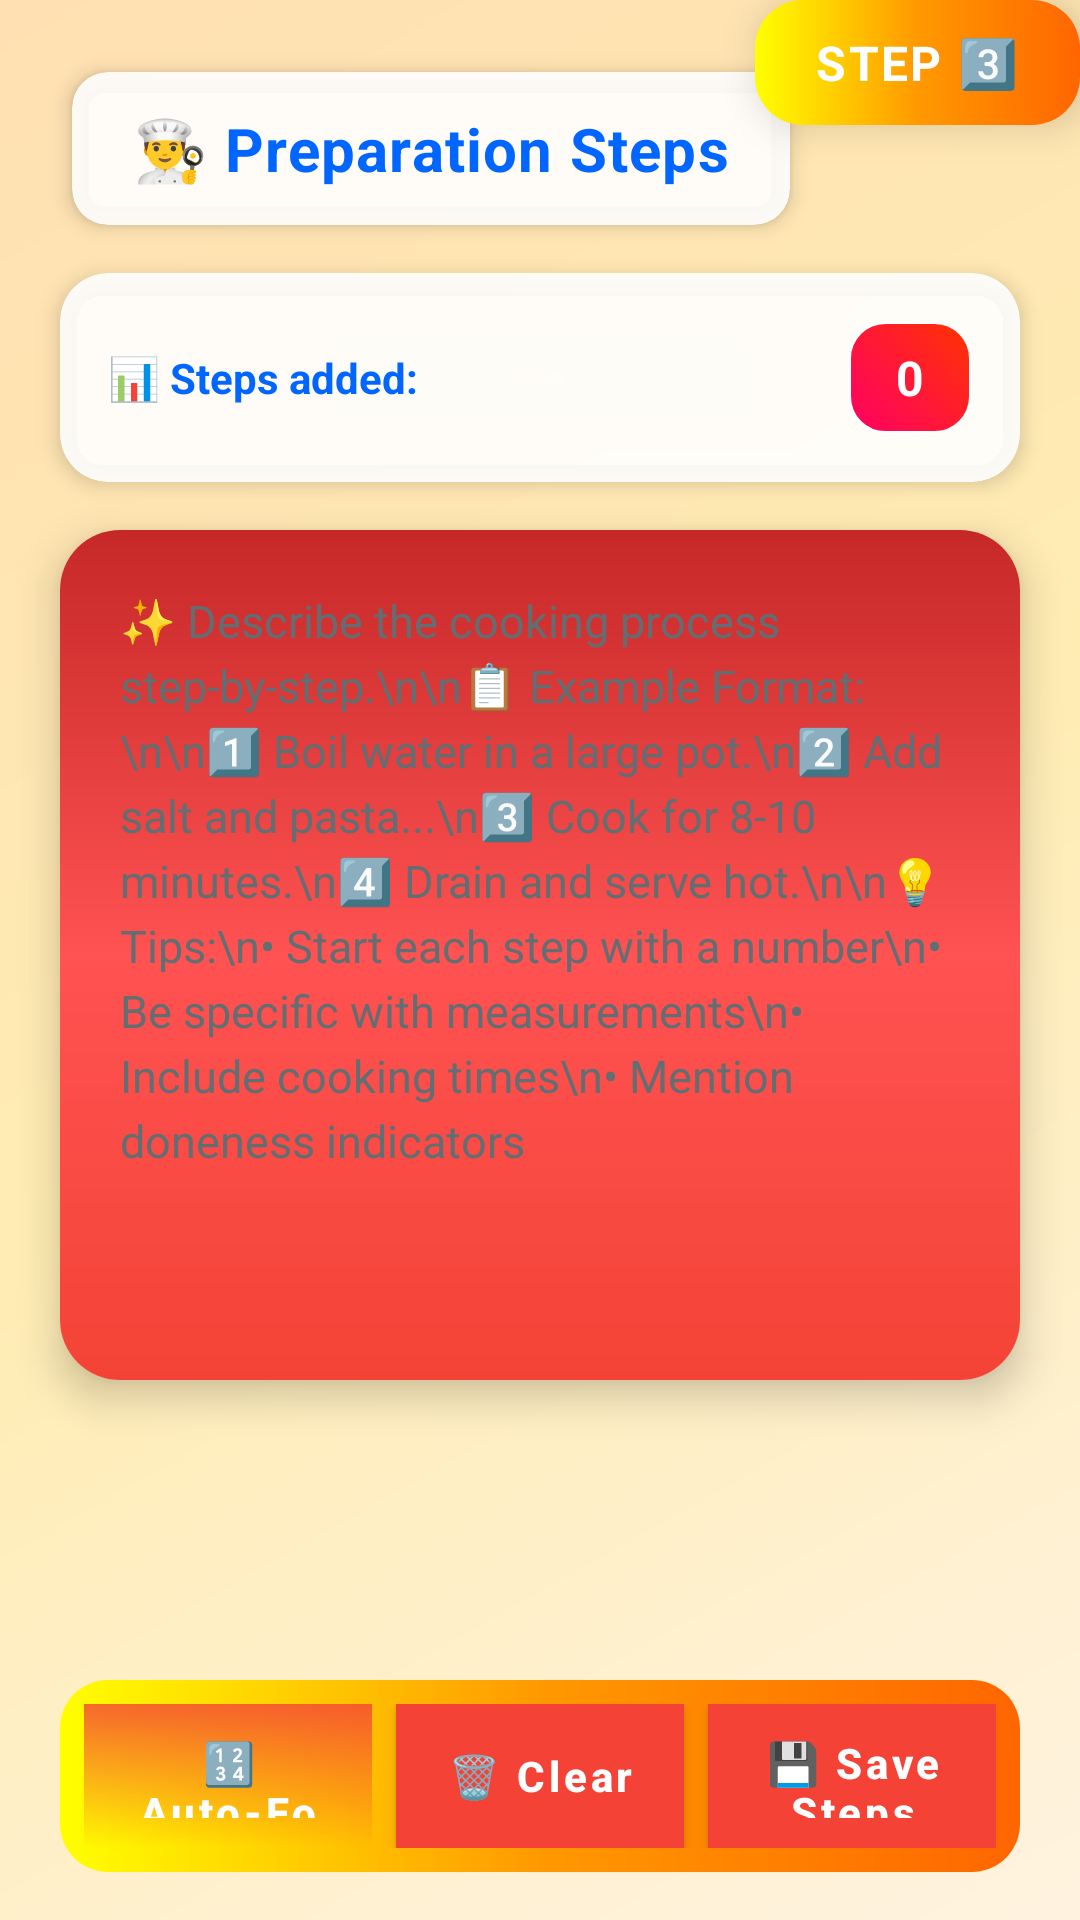

Layout XML and referenced resources for this Android screen:
<!-- AndroidManifest.xml: application theme AppTheme -->
<!-- res/layout/fragment_add_howto.xml -->
<?xml version="1.0" encoding="utf-8"?>
<androidx.constraintlayout.widget.ConstraintLayout xmlns:android="http://schemas.android.com/apk/res/android"
    xmlns:app="http://schemas.android.com/apk/res-auto"
    xmlns:tools="http://schemas.android.com/tools"
    android:id="@+id/root_Add_howto"
    android:layout_width="match_parent"
    android:layout_height="match_parent"
    android:background="@drawable/admin_red_gradient_bg"
    tools:context="com.hanson.android.recipe.AddHowtoFragment">

    
    <TextView
        android:id="@+id/txt_Add_step2"
        android:layout_width="wrap_content"
        android:layout_height="wrap_content"
        android:background="@drawable/gradient_border_card"
        android:gravity="center"
        android:elevation="8dp"
        android:letterSpacing="0.05"
        android:paddingHorizontal="20dp"
        android:textColor="@android:color/white"
        android:paddingVertical="10dp"
        android:text="STEP 3️⃣"
        android:textSize="16sp"
        android:textStyle="bold"
        app:layout_constraintEnd_toEndOf="parent"
        app:layout_constraintTop_toTopOf="parent" />

    
    <androidx.cardview.widget.CardView
        android:id="@+id/title_card"
        android:layout_width="wrap_content"
        android:layout_height="wrap_content"
        android:layout_marginStart="24dp"
        android:layout_marginTop="24dp"
        app:cardBackgroundColor="@color/glass_white"
        app:cardCornerRadius="12dp"
        app:cardElevation="4dp"
        app:layout_constraintStart_toStartOf="parent"
        app:layout_constraintTop_toTopOf="parent">

        <TextView
            android:id="@+id/textView9"
            android:layout_width="wrap_content"
            android:layout_height="wrap_content"
            android:letterSpacing="0.02"
            android:paddingHorizontal="20dp"
            android:paddingVertical="12dp"
            android:text="👨‍🍳 Preparation Steps"
            android:textColor="@color/deep_blue_neon"
            android:textSize="20sp"
            android:textStyle="bold" />
    </androidx.cardview.widget.CardView>

    
    <androidx.cardview.widget.CardView
        android:id="@+id/counter_card"
        android:layout_width="0dp"
        android:layout_height="wrap_content"
        android:layout_marginStart="20dp"
        android:layout_marginTop="16dp"
        android:layout_marginEnd="20dp"
        app:cardBackgroundColor="@color/glass_white"
        app:cardCornerRadius="16dp"
        app:cardElevation="4dp"
        app:layout_constraintEnd_toEndOf="parent"
        app:layout_constraintStart_toStartOf="parent"
        app:layout_constraintTop_toBottomOf="@+id/title_card">

        <LinearLayout
            android:layout_width="match_parent"
            android:layout_height="wrap_content"
            android:gravity="center_vertical"
            android:orientation="horizontal"
            android:padding="16dp">

            <TextView
                android:layout_width="0dp"
                android:layout_height="wrap_content"
                android:layout_weight="1"
                android:text="📊 Steps added: "
                android:textColor="@color/deep_blue_neon"
                android:textSize="14sp"
                android:textStyle="bold" />

            <TextView
                android:id="@+id/txt_step_counter"
                android:layout_width="wrap_content"
                android:layout_height="wrap_content"
                android:background="@drawable/counter_badge"
                android:paddingHorizontal="16dp"
                android:paddingVertical="8dp"
                android:text="0"
                android:textColor="@android:color/white"
                android:textSize="16sp"
                android:textStyle="bold" />
        </LinearLayout>
    </androidx.cardview.widget.CardView>

    
    <androidx.cardview.widget.CardView
        android:id="@+id/text_input_card"
        android:layout_width="0dp"
        android:layout_height="0dp"
        android:layout_marginStart="20dp"
        android:layout_marginTop="16dp"
        android:layout_marginEnd="20dp"
        android:layout_marginBottom="100dp"
        app:cardBackgroundColor="@color/glass_white"
        app:cardCornerRadius="20dp"
        app:cardElevation="8dp"
        app:layout_constraintBottom_toTopOf="@+id/buttons_bar"
        app:layout_constraintEnd_toEndOf="parent"
        app:layout_constraintStart_toStartOf="parent"
        app:layout_constraintTop_toBottomOf="@+id/counter_card">

        <EditText
            android:id="@+id/txt_ADD_Howto"
            android:layout_width="match_parent"
            android:layout_height="match_parent"
            android:background="@drawable/nav_drawer_gradient"
            android:gravity="top"
            android:hint="✨ Describe the cooking process step-by-step.\n\n📋 Example Format:\n\n1️⃣ Boil water in a large pot.\n2️⃣ Add salt and pasta...\n3️⃣ Cook for 8-10 minutes.\n4️⃣ Drain and serve hot.\n\n💡 Tips:\n• Start each step with a number\n• Be specific with measurements\n• Include cooking times\n• Mention doneness indicators"
            android:inputType="textMultiLine"
            android:lineSpacingExtra="4dp"
            android:maxLength="1000"
            android:overScrollMode="always"
            android:padding="20dp"
            android:scrollbarStyle="insideInset"
            android:scrollbars="vertical"
            android:textColor="@color/dark_gray"
            android:textColorHint="@color/medium_gray"
            android:textSize="15sp" />
    </androidx.cardview.widget.CardView>

    
    <LinearLayout
        android:id="@+id/buttons_bar"
        android:layout_width="0dp"
        android:layout_height="wrap_content"
        android:layout_marginStart="20dp"
        android:layout_marginEnd="20dp"
        android:layout_marginBottom="16dp"
        android:background="@drawable/gradient_border_card"
        android:gravity="center"
        android:orientation="horizontal"
        android:padding="8dp"
        app:layout_constraintBottom_toBottomOf="parent"
        app:layout_constraintEnd_toEndOf="parent"
        app:layout_constraintStart_toStartOf="parent">

        <Button
            android:id="@+id/btn_format_steps"
            android:layout_width="0dp"
            android:layout_height="48dp"
            android:layout_marginEnd="4dp"
            android:layout_weight="1"
            android:background="@drawable/image_gradient_overlay"
            android:elevation="4dp"
            android:text="🔢 Auto-Format"
            android:textAllCaps="false"
            android:textColor="@android:color/white"
            android:textSize="14sp"
            android:textStyle="bold" />

        <Button
            android:id="@+id/btn_clear_steps"
            android:layout_width="0dp"
            android:layout_height="48dp"
            android:layout_marginStart="4dp"
            android:layout_marginEnd="4dp"
            android:layout_weight="1"
            android:background="@drawable/red_gradient_header"
            android:elevation="4dp"
            android:text="🗑️ Clear"
            android:textAllCaps="false"
            android:textColor="@android:color/white"
            android:textSize="14sp"
            android:textStyle="bold" />

        <Button
            android:id="@+id/btn_save_steps"
            android:layout_width="0dp"
            android:layout_height="48dp"
            android:layout_marginStart="4dp"
            android:layout_weight="1"
            android:background="@drawable/red_gradient_toolbar"
            android:elevation="4dp"
            android:text="💾 Save Steps"
            android:textAllCaps="false"
            android:textColor="@android:color/white"
            android:textSize="14sp"
            android:textStyle="bold" />
    </LinearLayout>

</androidx.constraintlayout.widget.ConstraintLayout>
<!-- resources referenced by this layout -->
<resources>
  <color name="dark_gray">#2D3436</color>
  <color name="deep_blue_neon">#0066FF</color>
  <color name="glass_white">#E6FFFFFF</color>
  <color name="medium_gray">#636E72</color>
  <!-- drawable admin_red_gradient_bg (drawable) -->
  <?xml version="1.0" encoding="utf-8"?>
  <shape xmlns:android="http://schemas.android.com/apk/res/android">
      <gradient
          android:angle="135"
          android:centerColor="#FFECB3"
          android:endColor="#FFE0B2"
          android:startColor="#FFF3E0" />
      <corners android:radius="0dp" />
  </shape>
  <!-- drawable counter_badge (drawable) -->
  <?xml version="1.0" encoding="utf-8"?>
  <shape xmlns:android="http://schemas.android.com/apk/res/android">
      <gradient
          android:angle="45"
          android:endColor="#FF3300"
          android:startColor="#FF0066" />
      <corners android:radius="12dp" />
      <stroke
          android:width="1dp"
          android:color="#FFFFFF" />
  </shape>
  <!-- drawable gradient_border_card (drawable) -->
  <?xml version="1.0" encoding="utf-8"?>
  <shape xmlns:android="http://schemas.android.com/apk/res/android">
      <gradient
          android:angle="0"
          android:centerColor="#FF9900"
          android:endColor="#FF6600"
          android:startColor="#FFFF00"
          android:type="linear" />
      <corners android:radius="16dp" />
  </shape>
  <!-- drawable image_gradient_overlay (drawable) -->
  <?xml version="1.0" encoding="utf-8"?>
  <shape xmlns:android="http://schemas.android.com/apk/res/android">
      <gradient
          android:angle="90"
          android:centerColor="#66F44336"
          android:endColor="#CCF44336"
          android:startColor="#00F44336" />
  </shape>
  <!-- drawable nav_drawer_gradient (drawable) -->
  <?xml version="1.0" encoding="utf-8"?>
  <shape xmlns:android="http://schemas.android.com/apk/res/android">
      <gradient
          android:angle="90"
          android:centerColor="@color/bright_red"
          android:endColor="@color/dark_red"
          android:startColor="@color/red_primary" />
  </shape>
  <!-- drawable red_gradient_header (drawable) -->
  <?xml version="1.0" encoding="utf-8"?>
  <shape xmlns:android="http://schemas.android.com/apk/res/android">
      <gradient
          android:angle="90"
          android:centerColor="@color/bright_red"
          android:endColor="@color/dark_red"
          android:startColor="@color/red_primary" />
      <corners android:radius="0dp" />
  </shape>
  <!-- drawable red_gradient_toolbar (drawable) -->
  <?xml version="1.0" encoding="utf-8"?>
  <shape xmlns:android="http://schemas.android.com/apk/res/android">
      <gradient
          android:angle="135"
          android:centerColor="@color/red_gradient_mid"
          android:endColor="@color/red_gradient_end"
          android:startColor="@color/red_gradient_start" />
      <corners android:radius="0dp" />
  </shape>
  <style name="AppTheme" parent="Theme.MaterialComponents.Light.NoActionBar">
          <item name="colorPrimary">@color/red_primary</item>
          <item name="colorPrimaryDark">@color/dark_red</item>
          <item name="colorAccent">@color/bright_yellow</item>
  
          <item name="android:editTextStyle">@style/Widget.AppCompat.EditText</item>
      </style>
  <color name="bright_red">#FF5252</color>
  <color name="dark_red">#C62828</color>
  <color name="red_primary">#F44336</color>
  <color name="red_gradient_mid">#FF5252</color>
  <color name="red_gradient_end">#D32F2F</color>
  <color name="red_gradient_start">#F44336</color>
  <color name="bright_yellow">#FFEB3B</color>
</resources>
